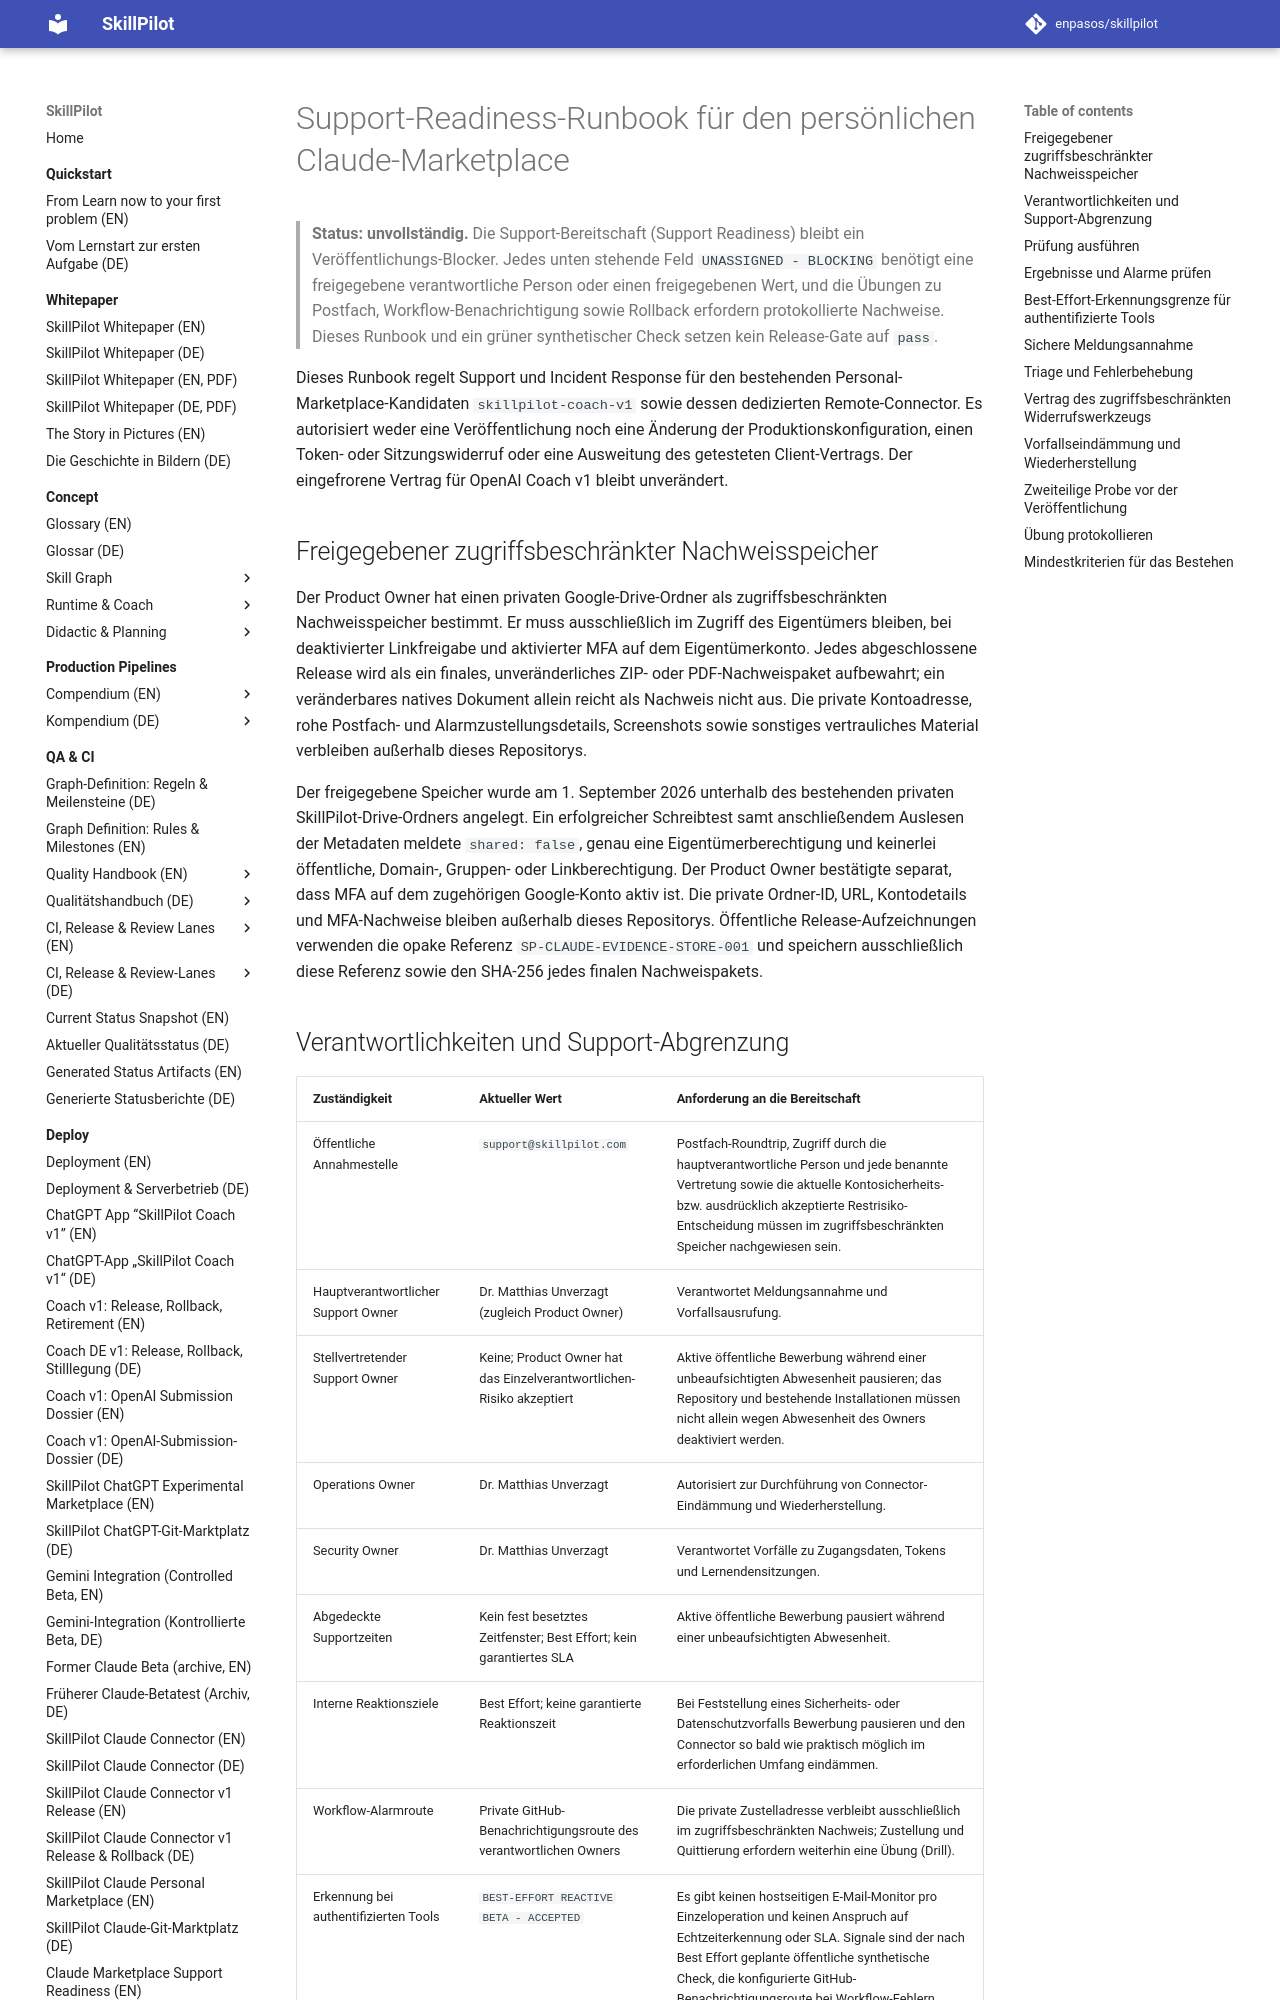

repository: enpasos/skillpilot · page: deploy/claude-support-readiness-runbook.de/index.html · generator: mkdocs

# Support-Readiness-Runbook für den persönlichen Claude-Marketplace

> **Status: unvollständig.** Die Support-Bereitschaft (Support Readiness) bleibt ein Veröffentlichungs-Blocker.
> Jedes unten stehende Feld `UNASSIGNED - BLOCKING` benötigt eine freigegebene verantwortliche Person oder einen freigegebenen Wert,
> und die Übungen zu Postfach, Workflow-Benachrichtigung sowie Rollback erfordern protokollierte
> Nachweise. Dieses Runbook und ein grüner synthetischer Check setzen kein Release-Gate
> auf `pass`.

Dieses Runbook regelt Support und Incident Response für den bestehenden
Personal-Marketplace-Kandidaten `skillpilot-coach-v1` sowie dessen dedizierten Remote-Connector.
Es autorisiert weder eine Veröffentlichung noch eine Änderung der Produktionskonfiguration,
einen Token- oder Sitzungswiderruf oder eine Ausweitung des getesteten Client-Vertrags.
Der eingefrorene Vertrag für OpenAI Coach v1 bleibt unverändert.

## Freigegebener zugriffsbeschränkter Nachweisspeicher

Der Product Owner hat einen privaten Google-Drive-Ordner als zugriffsbeschränkten
Nachweisspeicher bestimmt. Er muss ausschließlich im Zugriff des Eigentümers bleiben, bei deaktivierter Linkfreigabe und aktivierter MFA
auf dem Eigentümerkonto. Jedes abgeschlossene Release wird als ein finales,
unveränderliches ZIP- oder PDF-Nachweispaket aufbewahrt; ein veränderbares natives Dokument allein
reicht als Nachweis nicht aus. Die private Kontoadresse, rohe Postfach- und Alarmzustellungsdetails,
Screenshots sowie sonstiges vertrauliches Material verbleiben außerhalb dieses
Repositorys.

Der freigegebene Speicher wurde am 1. September 2026 unterhalb des bestehenden privaten
SkillPilot-Drive-Ordners angelegt. Ein erfolgreicher Schreibtest samt anschließendem Auslesen der Metadaten meldete
`shared: false`, genau eine Eigentümerberechtigung und keinerlei öffentliche, Domain-, Gruppen- oder
Linkberechtigung. Der Product Owner bestätigte separat, dass MFA auf dem
zugehörigen Google-Konto aktiv ist. Die private Ordner-ID, URL, Kontodetails und MFA-Nachweise
bleiben außerhalb dieses Repositorys. Öffentliche Release-Aufzeichnungen verwenden die opake
Referenz `SP-CLAUDE-EVIDENCE-STORE-001` und speichern ausschließlich diese Referenz sowie
den SHA-256 jedes finalen Nachweispakets.
